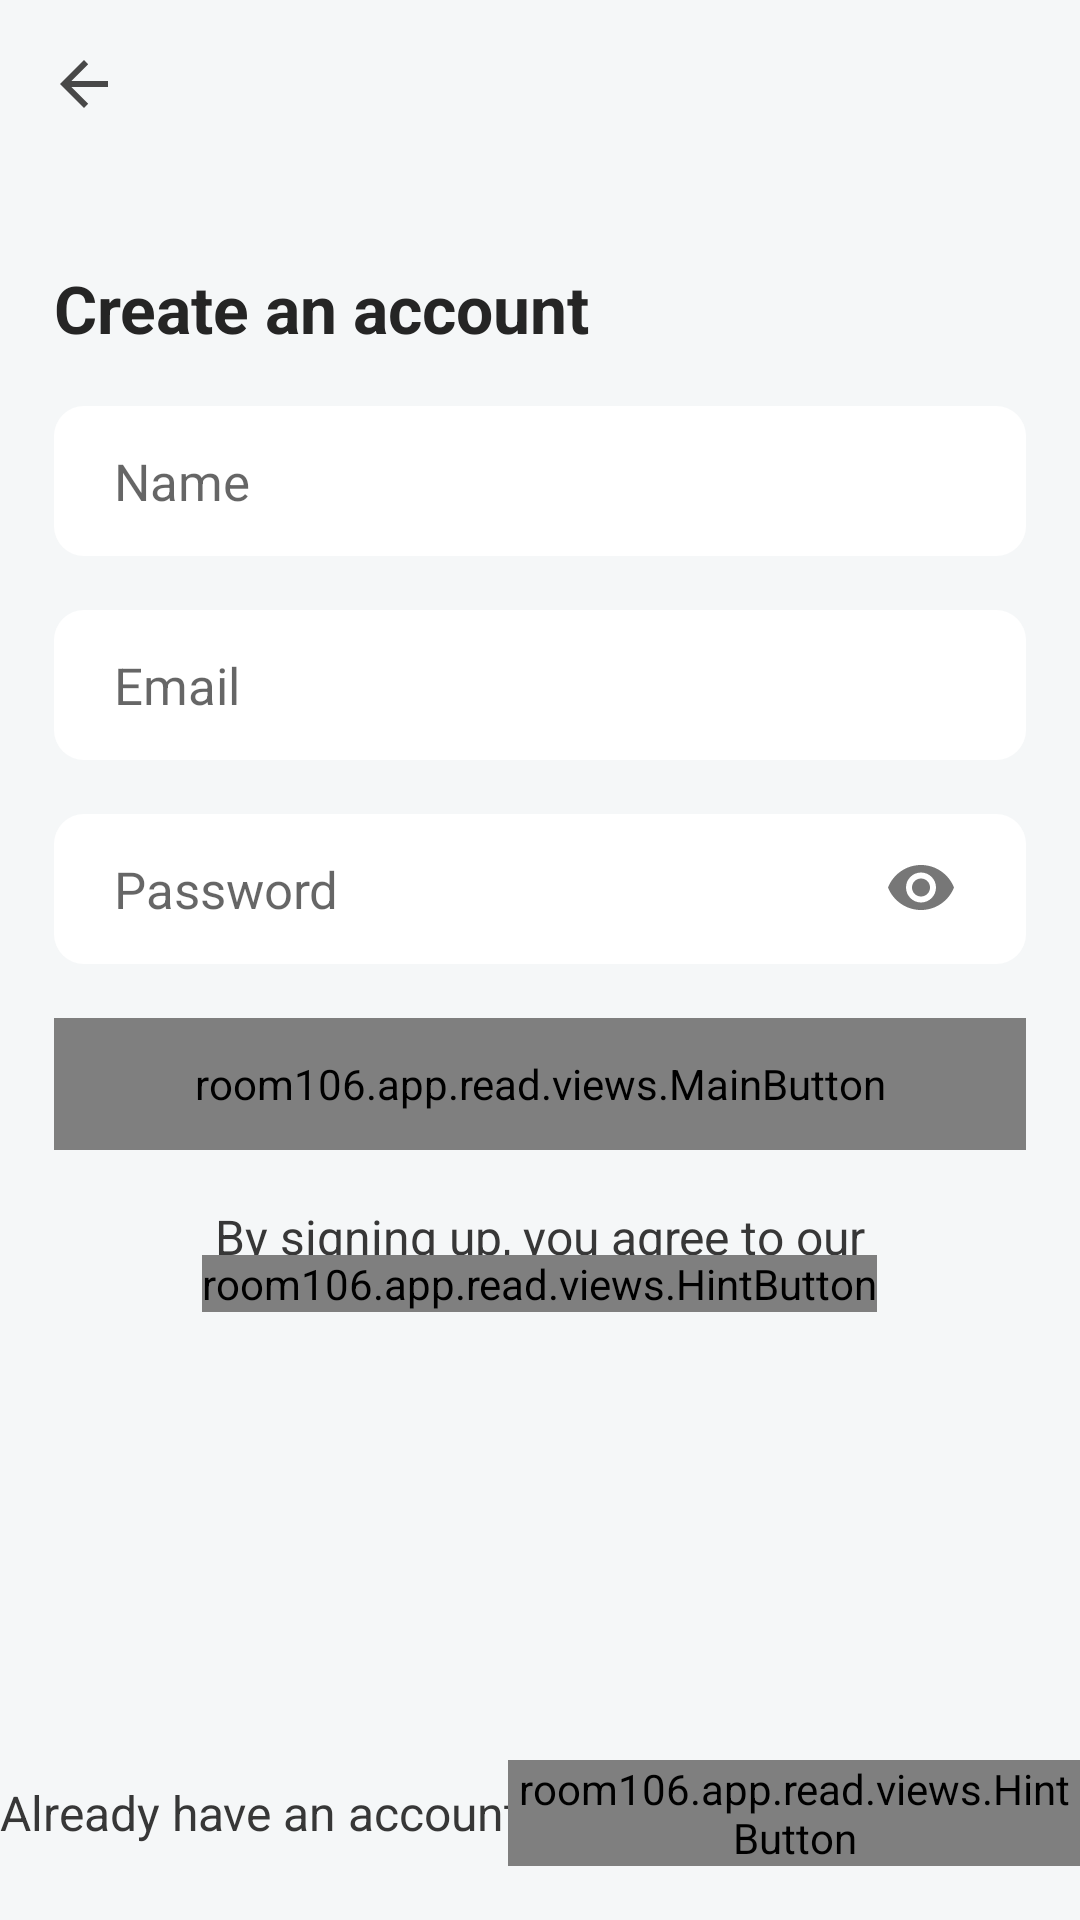

Android layout source for this screen:
<!-- AndroidManifest.xml: application theme AppTheme -->
<!-- res/layout/activity_sign_up.xml -->
<?xml version="1.0" encoding="utf-8"?>
<RelativeLayout xmlns:android="http://schemas.android.com/apk/res/android"
    xmlns:tools="http://schemas.android.com/tools"
    xmlns:app="http://schemas.android.com/apk/res-auto"
    android:layout_width="match_parent"
    android:layout_height="match_parent"
    tools:context=".activities.SignUpActivity"
    android:background="@color/colorBackground">

    <androidx.appcompat.widget.Toolbar
        android:id="@+id/toolBar"
        android:layout_width="match_parent"
        android:layout_height="?attr/actionBarSize"
        app:navigationIcon="?attr/homeAsUpIndicator"
        app:theme="@style/ToolBarStyle"
        app:popupTheme="@style/AppTheme"
        android:background="@color/colorBackground"/>

    <LinearLayout
        android:layout_width="match_parent"
        android:layout_height="wrap_content"
        android:orientation="vertical"
        android:divider="@drawable/divider_form"
        android:layout_marginTop="70dp"
        android:showDividers="middle"
        android:gravity="center"
        android:padding="@dimen/mainPadding">

        <TextView
            android:layout_width="match_parent"
            android:layout_height="wrap_content"
            android:text="@string/sign_up_title"
            android:textSize="@dimen/headerFontSize"
            android:textColor="@color/colorFontMain"
            android:textStyle="bold"/>

        <EditText
            android:id="@+id/nameEditText"
            android:layout_width="match_parent"
            android:layout_height="@dimen/itemHeight"
            android:background="@drawable/edit_text_background"
            android:hint="@string/name_hint"
            android:paddingStart="20dp"
            android:paddingEnd="20dp"
            android:inputType="textCapWords"
            android:maxLength="@integer/nameMaxLength"
            android:importantForAutofill="no"
            android:textSize="@dimen/editTextFontSize"
            android:textColor="@color/colorFontMain"/>

        <EditText
            android:id="@+id/emailEditText"
            android:layout_width="match_parent"
            android:layout_height="@dimen/itemHeight"
            android:background="@drawable/edit_text_background"
            android:hint="@string/email_hint"
            android:paddingStart="20dp"
            android:paddingEnd="20dp"
            android:inputType="textEmailAddress"
            android:maxLength="@integer/emailMaxLength"
            android:importantForAutofill="no"
            android:textSize="@dimen/editTextFontSize"
            android:textColor="@color/colorFontMain"/>

        <RelativeLayout
            android:layout_width="match_parent"
            android:layout_height="@dimen/itemHeight">

            <EditText
                android:id="@+id/passwordEditText"
                android:layout_width="match_parent"
                android:layout_height="@dimen/itemHeight"
                android:background="@drawable/edit_text_background"
                android:hint="@string/password_hint"
                android:paddingStart="20dp"
                android:paddingEnd="60dp"
                android:inputType="textPassword"
                android:maxLength="@integer/passwordMaxLength"
                android:importantForAutofill="no"
                android:textSize="@dimen/editTextFontSize"
                android:textColor="@color/colorFontMain"/>

            <ImageButton
                android:id="@+id/showPasswordButton"
                android:layout_width="@dimen/iconSize"
                android:layout_height="@dimen/iconSize"
                android:src="@drawable/ic_eye"
                android:background="@null"
                android:layout_centerVertical="true"
                android:layout_alignParentEnd="true"
                android:layout_marginEnd="10dp"
                android:contentDescription="@string/show_password_content_description"
                android:onClick="onClickShowHidePassword"/>

        </RelativeLayout>

        <room106.app.read.views.MainButton
            android:id="@+id/createAccountButton"
            android:layout_width="match_parent"
            android:layout_height="@dimen/buttonHeight"
            android:text="@string/create_account"
            android:enabled="false"
            android:onClick="onClickCreateAccount"/>

        <LinearLayout
            android:layout_width="match_parent"
            android:layout_height="wrap_content"
            android:orientation="vertical"
            android:layout_marginTop="0dp"
            android:gravity="center_horizontal">

            <TextView
                android:layout_width="wrap_content"
                android:layout_height="wrap_content"
                android:text="@string/privacy_policy_pre_text"
                android:textSize="@dimen/hintFontSize"
                android:textColor="@color/colorFontSub"/>

            <room106.app.read.views.HintButton
                android:layout_width="wrap_content"
                android:layout_height="wrap_content"
                android:layout_marginTop="-5dp"
                android:text="@string/privacy_policy"
                android:textColor="@color/colorAccent"
                android:onClick="onClickShowPrivacyPolicy"/>

        </LinearLayout>

    </LinearLayout>

    <LinearLayout
        android:layout_width="match_parent"
        android:layout_height="wrap_content"
        android:orientation="horizontal"
        android:layout_alignParentBottom="true"
        android:gravity="center"
        android:paddingBottom="@dimen/mainPadding">

        <TextView
            android:layout_width="wrap_content"
            android:layout_height="wrap_content"
            android:text="@string/already_have_an_account"
            android:textSize="@dimen/hintFontSize"
            android:textColor="@color/colorFontSub"/>

        <room106.app.read.views.HintButton
            android:layout_width="wrap_content"
            android:layout_height="wrap_content"
            android:layout_marginStart="-12dp"
            android:text="@string/log_in"
            android:textColor="@color/colorAccent"
            android:onClick="onClickGoToLogin"
            android:textStyle="bold"/>

    </LinearLayout>

</RelativeLayout>
<!-- resources referenced by this layout -->
<resources>
  <color name="colorAccent">#53C696</color>
  <color name="colorBackground">#F5F7F8</color>
  <color name="colorFontMain">#252525</color>
  <color name="colorFontSub">#373737</color>
  <dimen name="buttonHeight">44dp</dimen>
  <dimen name="editTextFontSize">17sp</dimen>
  <dimen name="headerFontSize">22sp</dimen>
  <dimen name="hintFontSize">16sp</dimen>
  <dimen name="iconSize">50dp</dimen>
  <dimen name="itemHeight">50dp</dimen>
  <dimen name="mainPadding">18dp</dimen>
  <!-- drawable divider_form (drawable) -->
  <?xml version="1.0" encoding="utf-8"?>
  <shape xmlns:android="http://schemas.android.com/apk/res/android">
      <size android:height="@dimen/form_divider_size"/>
  </shape>
  <!-- drawable edit_text_background (drawable) -->
  <?xml version="1.0" encoding="utf-8"?>
  <shape xmlns:android="http://schemas.android.com/apk/res/android">
      <solid android:color="@color/colorEditTextBackground"/>
      <corners android:radius="@dimen/cornerRadius"/>
  </shape>
  <!-- drawable ic_eye (drawable) -->
  <vector xmlns:android="http://schemas.android.com/apk/res/android"
      android:width="24dp"
      android:height="24dp"
      android:viewportWidth="24"
      android:viewportHeight="24">
    <path
        android:fillColor="@color/colorLightIcons"
        android:pathData="M12,4C7,4 2.73,7.11 1,11.5 2.73,15.89 7,19 12,19s9.27,-3.11 11,-7.5C21.27,7.11 17,4 12,4zM12,16.5c-2.76,0 -5,-2.24 -5,-5s2.24,-5 5,-5 5,2.24 5,5 -2.24,5 -5,5zM12,8.5c-1.66,0 -3,1.34 -3,3s1.34,3 3,3 3,-1.34 3,-3 -1.34,-3 -3,-3z"/>
  </vector>
  <integer name="emailMaxLength">30</integer>
  <integer name="nameMaxLength">30</integer>
  <integer name="passwordMaxLength">30</integer>
  <string name="already_have_an_account">Already have an account?</string>
  <string name="create_account">Create account</string>
  <string name="email_hint">Email</string>
  <string name="log_in">Log In</string>
  <string name="name_hint">Name</string>
  <string name="password_hint">Password</string>
  <string name="privacy_policy">Privacy Policy</string>
  <string name="privacy_policy_pre_text">By signing up, you agree to our </string>
  <string name="show_password_content_description">Show/Hide Password Button</string>
  <string name="sign_up_title">Create an account</string>
  <style name="AppTheme" parent="Theme.AppCompat.Light.NoActionBar">
          <item name="android:windowFullscreen">true</item>
          
          <item name="android:windowLightStatusBar">true</item>
          <item name="colorPrimary">@color/colorPrimary</item>
          <item name="colorPrimaryDark">@color/colorPrimaryDark</item>
          <item name="colorAccent">@color/colorAccent</item>
      </style>
  <style name="ToolBarStyle" parent="Theme.AppCompat.NoActionBar">
          <item name="android:tint">@color/colorIcons</item>
          <item name="colorControlHighlight">@color/colorToolbarRipple</item>
      </style>
  <dimen name="form_divider_size">18dp</dimen>
  <color name="colorEditTextBackground">#FFF</color>
  <dimen name="cornerRadius">10dp</dimen>
  <color name="colorLightIcons">#777777</color>
  <color name="colorPrimary">#53C696</color>
  <color name="colorPrimaryDark">#F4F6F8</color>
  <color name="colorIcons">#484848</color>
  <color name="colorToolbarRipple">#C5C5C5</color>
</resources>
